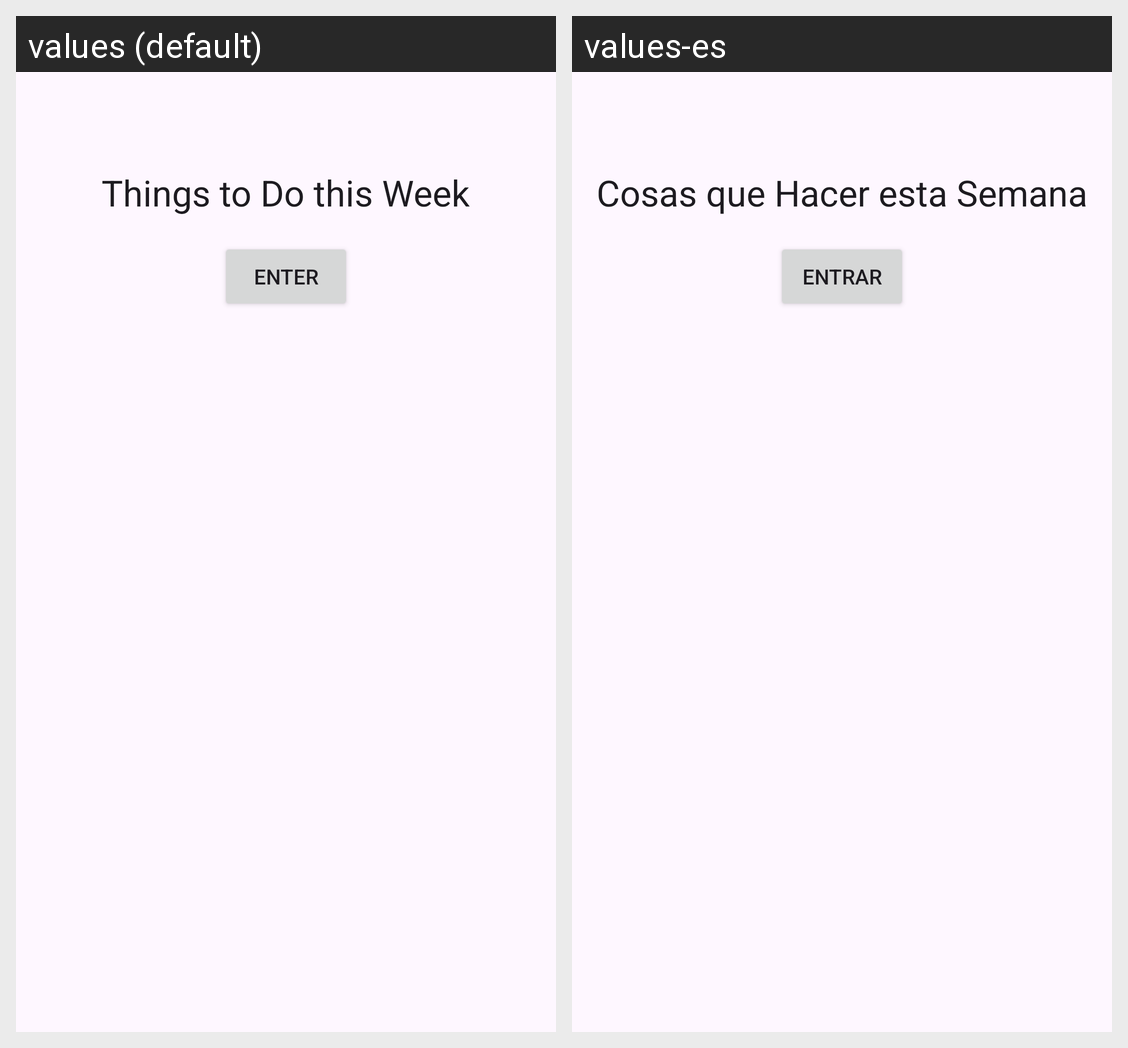

Strings drawn on this Android screen and how each of the app's shown locales translates them:
Android screen res/layout/activity_main.xml rendered under 2 locales, left to right: values (default), values-es. Device: Nexus 5 (rendered at 1080×1920; each locale shown at half size, 540×960, under a caption strip naming it); theme Theme.ExamenAndroid_9.
Strings drawn on this screen, with the default value and each locale's value (text and hints the layout hard-codes, and strings that could not be matched under every locale, appear in the picture but are not listed):

app_description
  values: Things to Do this Week
  values-es: Cosas que Hacer esta Semana

button_enter
  values: Enter
  values-es: Entrar
